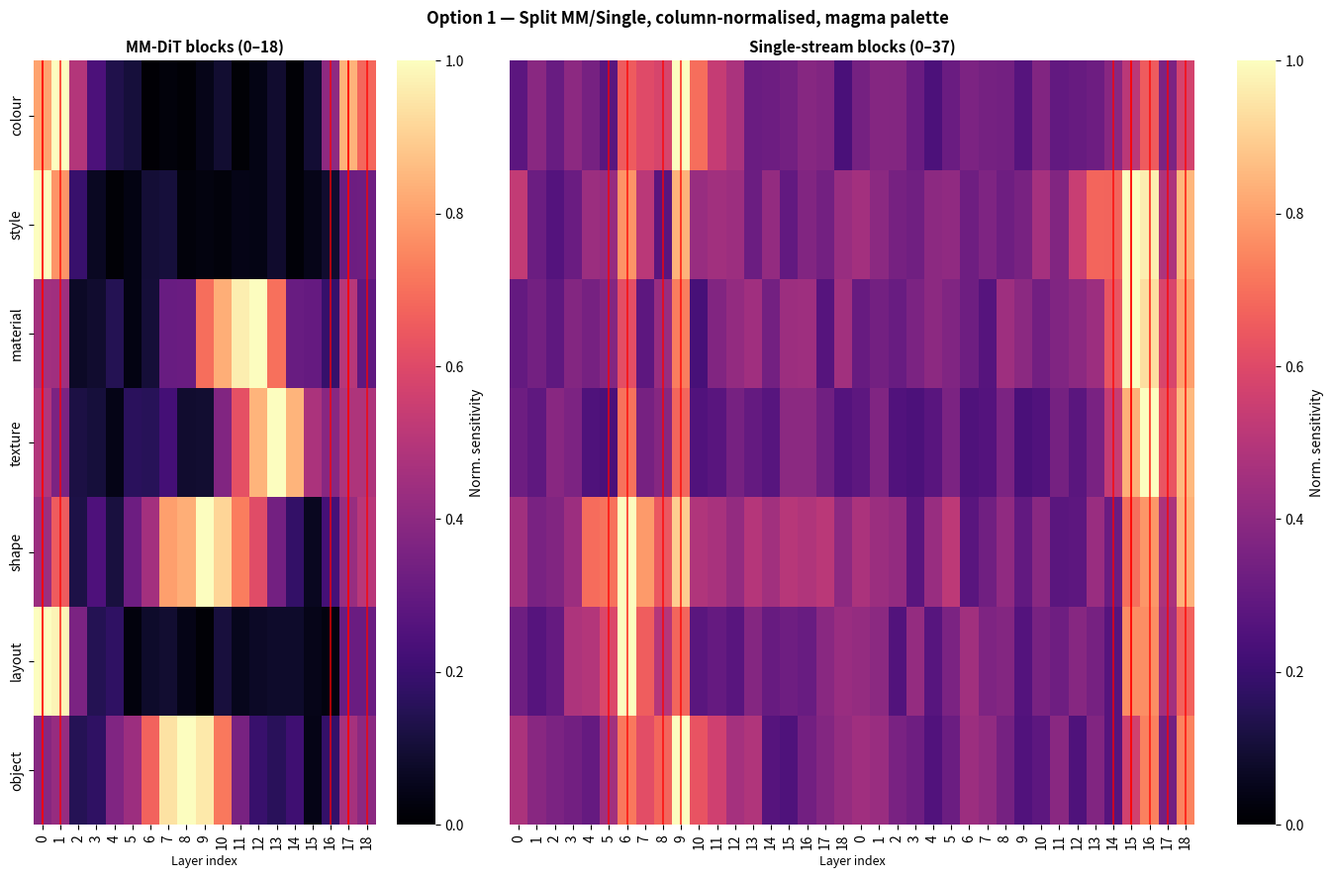
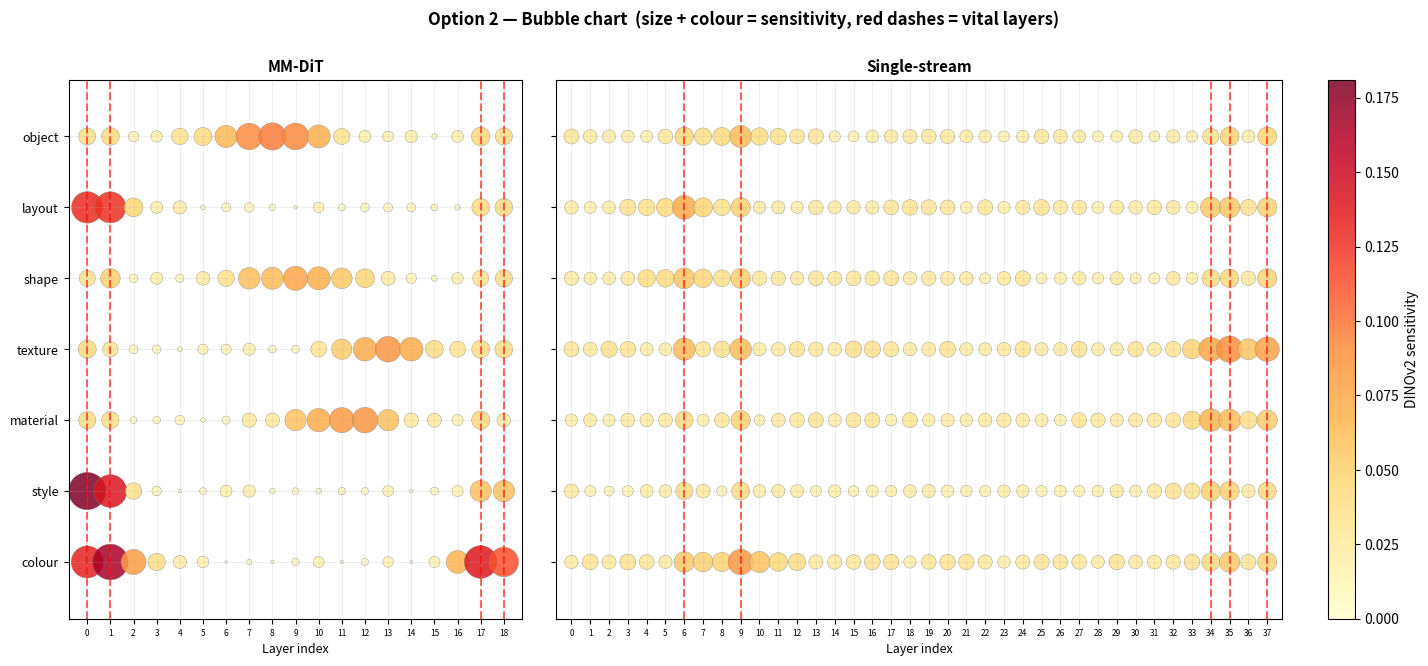
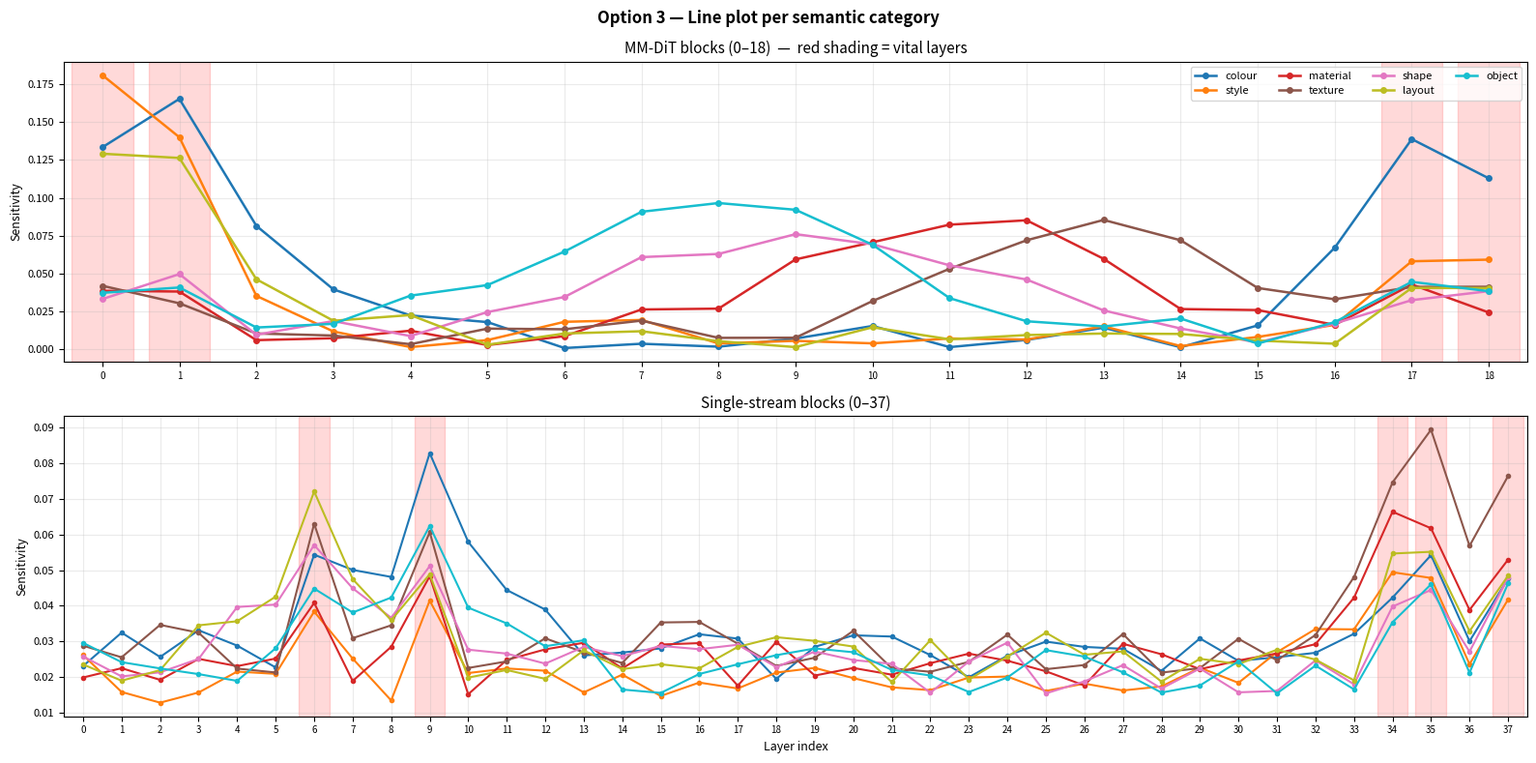
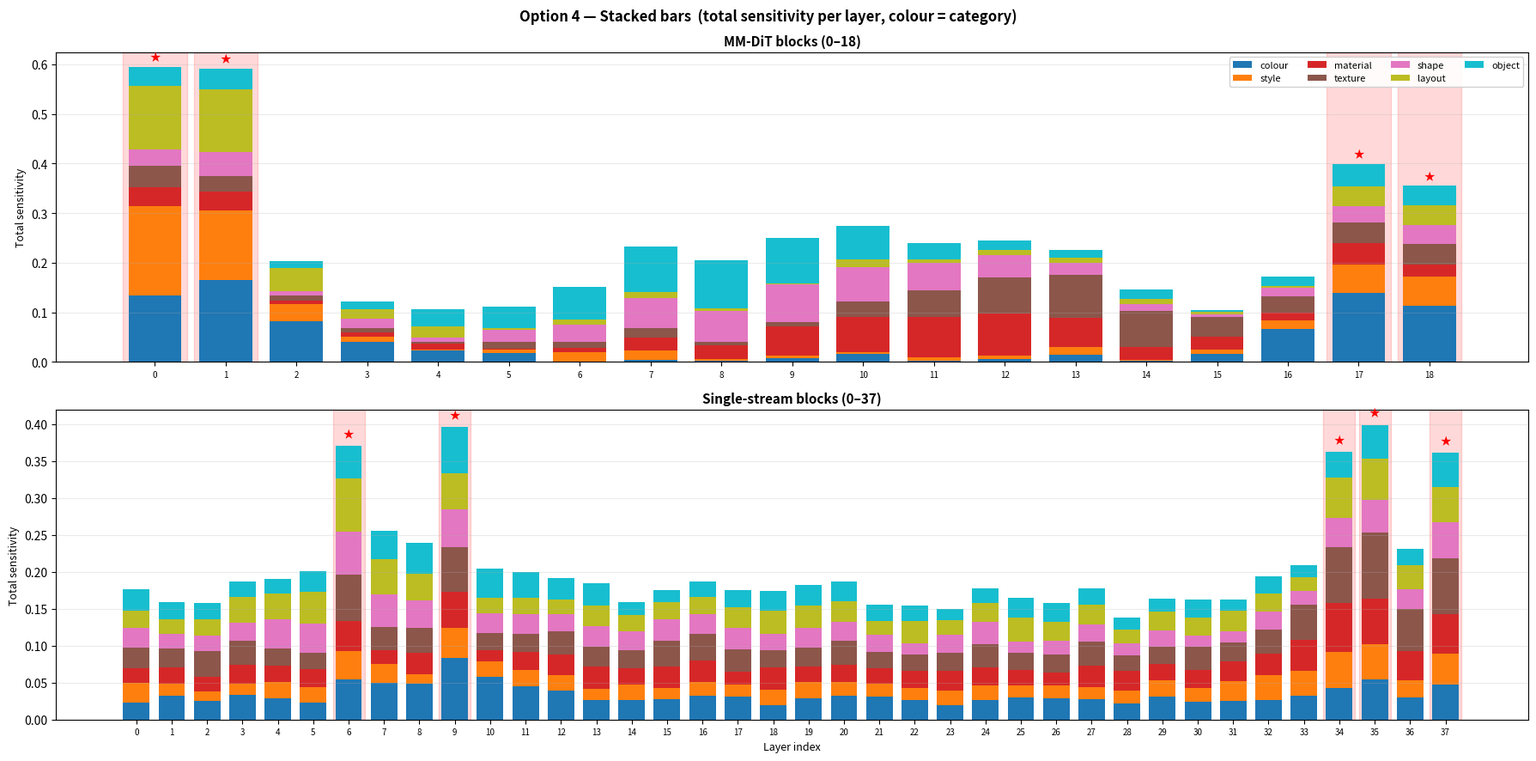

Reproduce these figures in Python, in order.
"""
Preview 4 alternative visualisations for the semantic sensitivity matrix.
Saves results/heatmap_option_*.png
"""
import os
import numpy as np
import matplotlib.pyplot as plt
import matplotlib.patches as mpatches
import matplotlib.gridspec as gridspec

try:
    import seaborn as sns
    HAS_SEABORN = True
except ImportError:
    HAS_SEABORN = False

np.random.seed(42)
N_MM, N_SINGLE = 19, 38
CATEGORIES = ["colour", "style", "material", "texture", "shape", "layout", "object"]
PAPER_MM_VITAL     = [0, 1, 17, 18]
PAPER_SINGLE_VITAL = [9, 34, 35, 37, 6]
os.makedirs("results", exist_ok=True)

# ── Synthetic data (same as sample_heatmap.py) ─────────────────────────────
matrix = np.zeros((N_MM + N_SINGLE, len(CATEGORIES)))
for i in range(N_MM):
    vb = 0.06 if i in PAPER_MM_VITAL else 0.0
    n  = np.random.uniform(0, 0.02, 7)
    matrix[i] = np.array([
        0.10*np.exp(-((i-1)**2)/4)  + 0.08*np.exp(-((i-17)**2)/2) + vb*0.8,
        0.12*np.exp(-((i-0)**2)/3)  + vb*0.7,
        0.08*np.exp(-((i-11)**2)/8) + vb*0.4,
        0.07*np.exp(-((i-13)**2)/6) + vb*0.5,
        0.06*np.exp(-((i-9)**2)/12) + vb*0.5,
        0.09*np.exp(-((i-0)**2)/5)  + vb*0.6,
        0.08*np.exp(-((i-8)**2)/10) + vb*0.6,
    ]) + n
for i in range(N_SINGLE):
    gi = N_MM + i
    vb = 0.04 if i in PAPER_SINGLE_VITAL else 0.0
    n  = np.random.uniform(0, 0.015, 7)
    b  = 0.03 + vb
    matrix[gi] = np.array([
        b*0.6 + 0.03*np.exp(-((i-9)**2)/8),
        b*0.4 + 0.02*np.exp(-((i-34)**2)/4),
        b*0.5 + 0.025*np.exp(-((i-35)**2)/6),
        b*0.7 + 0.03*np.exp(-((i-35)**2)/5),
        b*0.5 + 0.02*np.exp(-((i-6)**2)/8),
        b*0.6 + 0.025*np.exp(-((i-6)**2)/6),
        b*0.5 + 0.025*np.exp(-((i-9)**2)/8),
    ]) + n
matrix = np.clip(matrix, 0, None)

vital_rows = PAPER_MM_VITAL + [N_MM + i for i in PAPER_SINGLE_VITAL]
layer_labels = [f"MM-{i}" for i in range(N_MM)] + [f"S-{i}" for i in range(N_SINGLE)]

def mark_vital(ax, vital_rows, n_cols):
    for r in vital_rows:
        ax.add_patch(mpatches.FancyBboxPatch(
            (-0.5, r-0.5), n_cols, 1.0,
            lw=1.8, edgecolor="red", facecolor="none",
            transform=ax.transData, clip_on=False))

# ═══════════════════════════════════════════════════════════════════════════
# OPTION 1 — Split MM / Single  +  column-normalised  (diverging palette)
# ═══════════════════════════════════════════════════════════════════════════
mm_norm  = matrix[:N_MM]  / (matrix[:N_MM].max(0)  + 1e-8)
sin_norm = matrix[N_MM:]  / (matrix[N_MM:].max(0)  + 1e-8)

fig, (ax1, ax2) = plt.subplots(1, 2, figsize=(14, 9),
                                gridspec_kw={"width_ratios": [N_MM, N_SINGLE]})

for ax, data, title, vital_idx in [
    (ax1, mm_norm.T,  "MM-DiT blocks (0–18)",      PAPER_MM_VITAL),
    (ax2, sin_norm.T, "Single-stream blocks (0–37)", [N_MM+i for i in PAPER_SINGLE_VITAL]),
]:
    if HAS_SEABORN:
        sns.heatmap(data, ax=ax, cmap="magma", linewidths=0,
                    xticklabels=[l.split("-")[1] for l in layer_labels[:data.shape[1]]],
                    yticklabels=CATEGORIES if ax is ax1 else [],
                    cbar_kws={"label": "Norm. sensitivity"},
                    vmin=0, vmax=1)
    else:
        im = ax.imshow(data, aspect="auto", cmap="magma", vmin=0, vmax=1)
        ax.set_xticks(range(data.shape[1]))
        ax.set_xticklabels([str(x) for x in range(data.shape[1])], fontsize=6)
        ax.set_yticks(range(len(CATEGORIES)))
        ax.set_yticklabels(CATEGORIES if ax is ax1 else [], fontsize=9)
        plt.colorbar(im, ax=ax, label="Norm. sensitivity")

    # vital column markers (now transposed so rows=categories, cols=layers)
    real_vital = PAPER_MM_VITAL if ax is ax1 else PAPER_SINGLE_VITAL
    for v in real_vital:
        ax.axvline(v - 0.5, color="red", lw=1.2, alpha=0.8)
        ax.axvline(v + 0.5, color="red", lw=1.2, alpha=0.8)
    ax.set_title(title, fontsize=11, fontweight="bold")
    ax.set_xlabel("Layer index", fontsize=9)

fig.suptitle("Option 1 — Split MM/Single, column-normalised, magma palette",
             fontsize=12, fontweight="bold")
plt.tight_layout()
plt.savefig("results/heatmap_option_1.png", dpi=150, bbox_inches="tight")
plt.close()
print("Saved option 1")


# ═══════════════════════════════════════════════════════════════════════════
# OPTION 2 — Bubble / dot chart  (size + colour = sensitivity)
# ═══════════════════════════════════════════════════════════════════════════
fig, axes = plt.subplots(1, 2, figsize=(18, 7),
                          gridspec_kw={"width_ratios": [N_MM, N_SINGLE], "wspace": 0.05})

for ax, rows, offset, title, vital_idx in [
    (axes[0], range(N_MM),    0,    "MM-DiT",       PAPER_MM_VITAL),
    (axes[1], range(N_SINGLE), N_MM, "Single-stream", PAPER_SINGLE_VITAL),
]:
    xs, ys, sz, col = [], [], [], []
    for li in rows:
        for ci, cat in enumerate(CATEGORIES):
            val = matrix[offset + li, ci]
            xs.append(li)
            ys.append(ci)
            sz.append(val * 4000)
            col.append(val)

    sc = ax.scatter(xs, ys, s=sz, c=col, cmap="YlOrRd",
                    vmin=0, vmax=matrix.max(), alpha=0.85, edgecolors="grey", lw=0.3)
    for v in vital_idx:
        ax.axvline(v, color="red", lw=1.5, alpha=0.6, linestyle="--")
    ax.set_xticks(range(len(rows)))
    ax.set_xticklabels([str(i) for i in rows], fontsize=6)
    ax.set_yticks(range(len(CATEGORIES)))
    ax.set_yticklabels(CATEGORIES if ax is axes[0] else [], fontsize=9)
    ax.set_xlabel("Layer index", fontsize=9)
    ax.set_title(title, fontsize=11, fontweight="bold")
    ax.grid(True, alpha=0.2)
    ax.set_xlim(-0.8, len(rows) - 0.2)
    ax.set_ylim(-0.8, len(CATEGORIES) - 0.2)

plt.colorbar(sc, ax=axes[1], label="DINOv2 sensitivity")
fig.suptitle("Option 2 — Bubble chart  (size + colour = sensitivity, red dashes = vital layers)",
             fontsize=12, fontweight="bold")
plt.savefig("results/heatmap_option_2.png", dpi=150, bbox_inches="tight")
plt.close()
print("Saved option 2")


# ═══════════════════════════════════════════════════════════════════════════
# OPTION 3 — Per-category line plots  (all 7 semantics, MM + single)
# ═══════════════════════════════════════════════════════════════════════════
COLORS = plt.cm.tab10(np.linspace(0, 1, len(CATEGORIES)))
fig, (ax1, ax2) = plt.subplots(2, 1, figsize=(16, 8), sharex=False)

x_mm  = np.arange(N_MM)
x_sin = np.arange(N_SINGLE)

for ci, (cat, color) in enumerate(zip(CATEGORIES, COLORS)):
    ax1.plot(x_mm,  matrix[:N_MM, ci],  color=color, label=cat, lw=1.8, marker="o", ms=4)
    ax2.plot(x_sin, matrix[N_MM:, ci],  color=color, lw=1.5, marker="o", ms=3)

for ax, vital_idx, n in [(ax1, PAPER_MM_VITAL, N_MM), (ax2, PAPER_SINGLE_VITAL, N_SINGLE)]:
    for v in vital_idx:
        ax.axvspan(v - 0.4, v + 0.4, alpha=0.15, color="red")
    ax.set_xlim(-0.5, n - 0.5)
    ax.set_xticks(range(n))
    ax.set_xticklabels([str(i) for i in range(n)], fontsize=7)
    ax.set_ylabel("Sensitivity", fontsize=9)
    ax.grid(True, alpha=0.25)
    ax.yaxis.set_tick_params(labelsize=8)

ax1.set_title("MM-DiT blocks (0–18)  —  red shading = vital layers", fontsize=11)
ax2.set_title("Single-stream blocks (0–37)", fontsize=11)
ax1.legend(fontsize=8, loc="upper right", ncol=4)
ax2.set_xlabel("Layer index", fontsize=9)

fig.suptitle("Option 3 — Line plot per semantic category", fontsize=12, fontweight="bold")
plt.tight_layout()
plt.savefig("results/heatmap_option_3.png", dpi=150, bbox_inches="tight")
plt.close()
print("Saved option 3")


# ═══════════════════════════════════════════════════════════════════════════
# OPTION 4 — Stacked bar chart  (each layer = one bar, categories stacked)
# ═══════════════════════════════════════════════════════════════════════════
fig, (ax1, ax2) = plt.subplots(2, 1, figsize=(18, 9), sharex=False)

for ax, data, n, vital_idx, title in [
    (ax1, matrix[:N_MM],  N_MM,    PAPER_MM_VITAL,     "MM-DiT blocks (0–18)"),
    (ax2, matrix[N_MM:], N_SINGLE, PAPER_SINGLE_VITAL, "Single-stream blocks (0–37)"),
]:
    x      = np.arange(n)
    bottom = np.zeros(n)
    for ci, (cat, color) in enumerate(zip(CATEGORIES, COLORS)):
        ax.bar(x, data[:, ci], bottom=bottom, label=cat,
               color=color, width=0.75, edgecolor="none")
        bottom += data[:, ci]
    for v in vital_idx:
        ax.axvspan(v - 0.45, v + 0.45, alpha=0.15, color="red", zorder=0)
        ax.text(v, bottom[v] + 0.008, "★", ha="center", va="bottom",
                fontsize=9, color="red", fontweight="bold")
    ax.set_xticks(x)
    ax.set_xticklabels([str(i) for i in x], fontsize=7)
    ax.set_ylabel("Total sensitivity", fontsize=9)
    ax.set_title(title, fontsize=11, fontweight="bold")
    ax.grid(axis="y", alpha=0.25)

ax1.legend(fontsize=8, loc="upper right", ncol=4, framealpha=0.9)
ax2.set_xlabel("Layer index", fontsize=9)
fig.suptitle("Option 4 — Stacked bars  (total sensitivity per layer, colour = category)",
             fontsize=12, fontweight="bold")
plt.tight_layout()
plt.savefig("results/heatmap_option_4.png", dpi=150, bbox_inches="tight")
plt.close()
print("Saved option 4")
